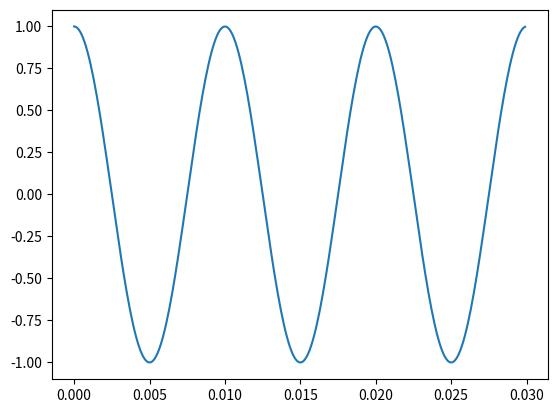
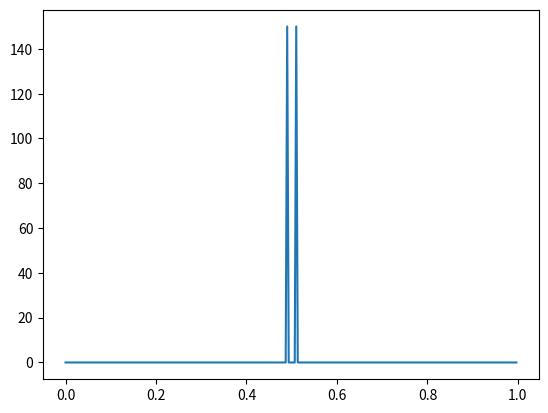

The matplotlib source for these figures, in order:
# -*- coding: utf-8 -*-
"""
Created on Tue Apr 28 18:53:34 2020

[redacted]
"""

from math import pi
import numpy as np
import matplotlib.pyplot as plt


f = 100
T = 1 / f
timeStep = .0001
t = np.arange(0,3*T,timeStep)
w = 2 * pi * f

sig = np.cos(w * t)

plt.figure()
plt.plot(t,sig)

SIG = np.fft.fftshift(np.fft.fft(sig))
# SIG = np.fft.fft(sig)
fz = t/(t.size*timeStep)
# fz = np.fft.fftfreq(t.size,.01)
plt.figure()
plt.plot(fz,SIG)